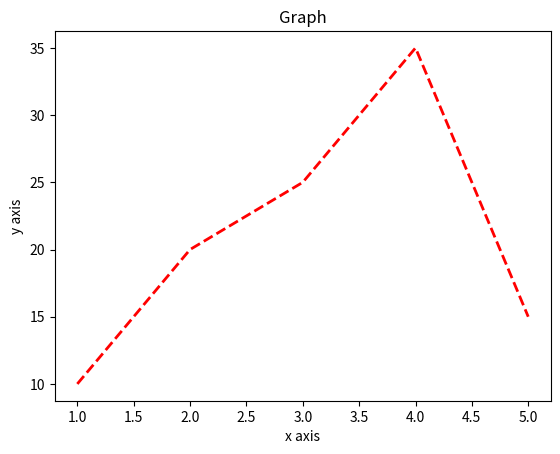

Recreate this plot in Python.
import matplotlib.pyplot as plt
import numpy as np


x=[1,2,3,4,5]
y=[10,20,25,35,15]


plt.plot(x,y , color='red', linewidth=2, linestyle='--')


plt.title('Graph')
plt.xlabel('x axis')
plt.ylabel('y axis')

plt.show()
